3-way image classification set "mvtec" from GitHub (nrl-ai/image-classification); label vocabulary: bolts, screw, tapping screw.

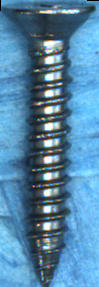
Label: tapping screw

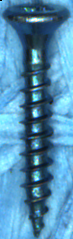
Label: tapping screw

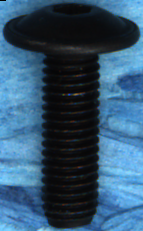
Label: screw

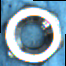
Label: bolts

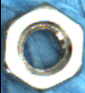
Label: bolts

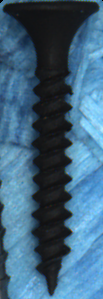
Label: tapping screw
